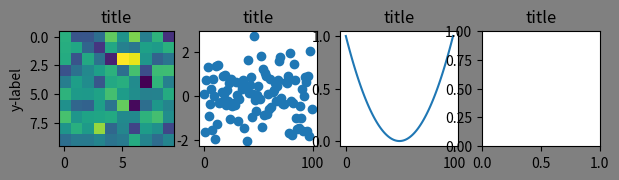

Recreate this plot in Python. (Note: this script raises an exception after producing the figure.)
# ---
# jupyter:
#   jupytext:
#     formats: ipynb,py:percent
#     text_representation:
#       extension: .py
#       format_name: percent
#       format_version: '1.3'
#       jupytext_version: 1.14.0
#   kernelspec:
#     display_name: Python 3 (ipykernel)
#     language: python
#     name: python3
# ---

# %%
import os
import numpy as np
import matplotlib as mpl
import matplotlib.pylab as plt
mpl_style_sheet = os.path.join(os.path.expanduser('~'), 'work', 'setup', 'python', 'matplotlib_style.py')
if os.path.isfile(mpl_style_sheet):
    plt.style.use(mpl_style_sheet)
mpl.rcParams["figure.facecolor"]='grey'
# mpl.rcParams["figure.dpi"]=200

# %%
fig, AX = plt.subplots(1, 4, figsize=(7,1.5))
# plt.subplots_adjust(wspace=0.5, top=.7, left=.35)
# fig.patch.set_facecolor('tab:grey')
AX[0].imshow(np.random.randn(10,10))
AX[0].set_ylabel('y-label')
AX[1].scatter(np.arange(100), np.random.randn(100))
AX[2].plot(np.arange(100), np.linspace(-1,1,100)**2)
for ax in AX:
    ax.set_title('title')
fig.savefig(os.path.join(os.path.expanduser('~'), 'Desktop', 'fig.png'))
fig.show()

# %%
from numpy import *
def f(x,b=-3):
    return (3 * 0.5*(1-sign(x-b)) + 5 * 0.5*(1+sign(x-b)))

x = np.linspace(-8,8)
plt.plot(x, f(x))

# %%
